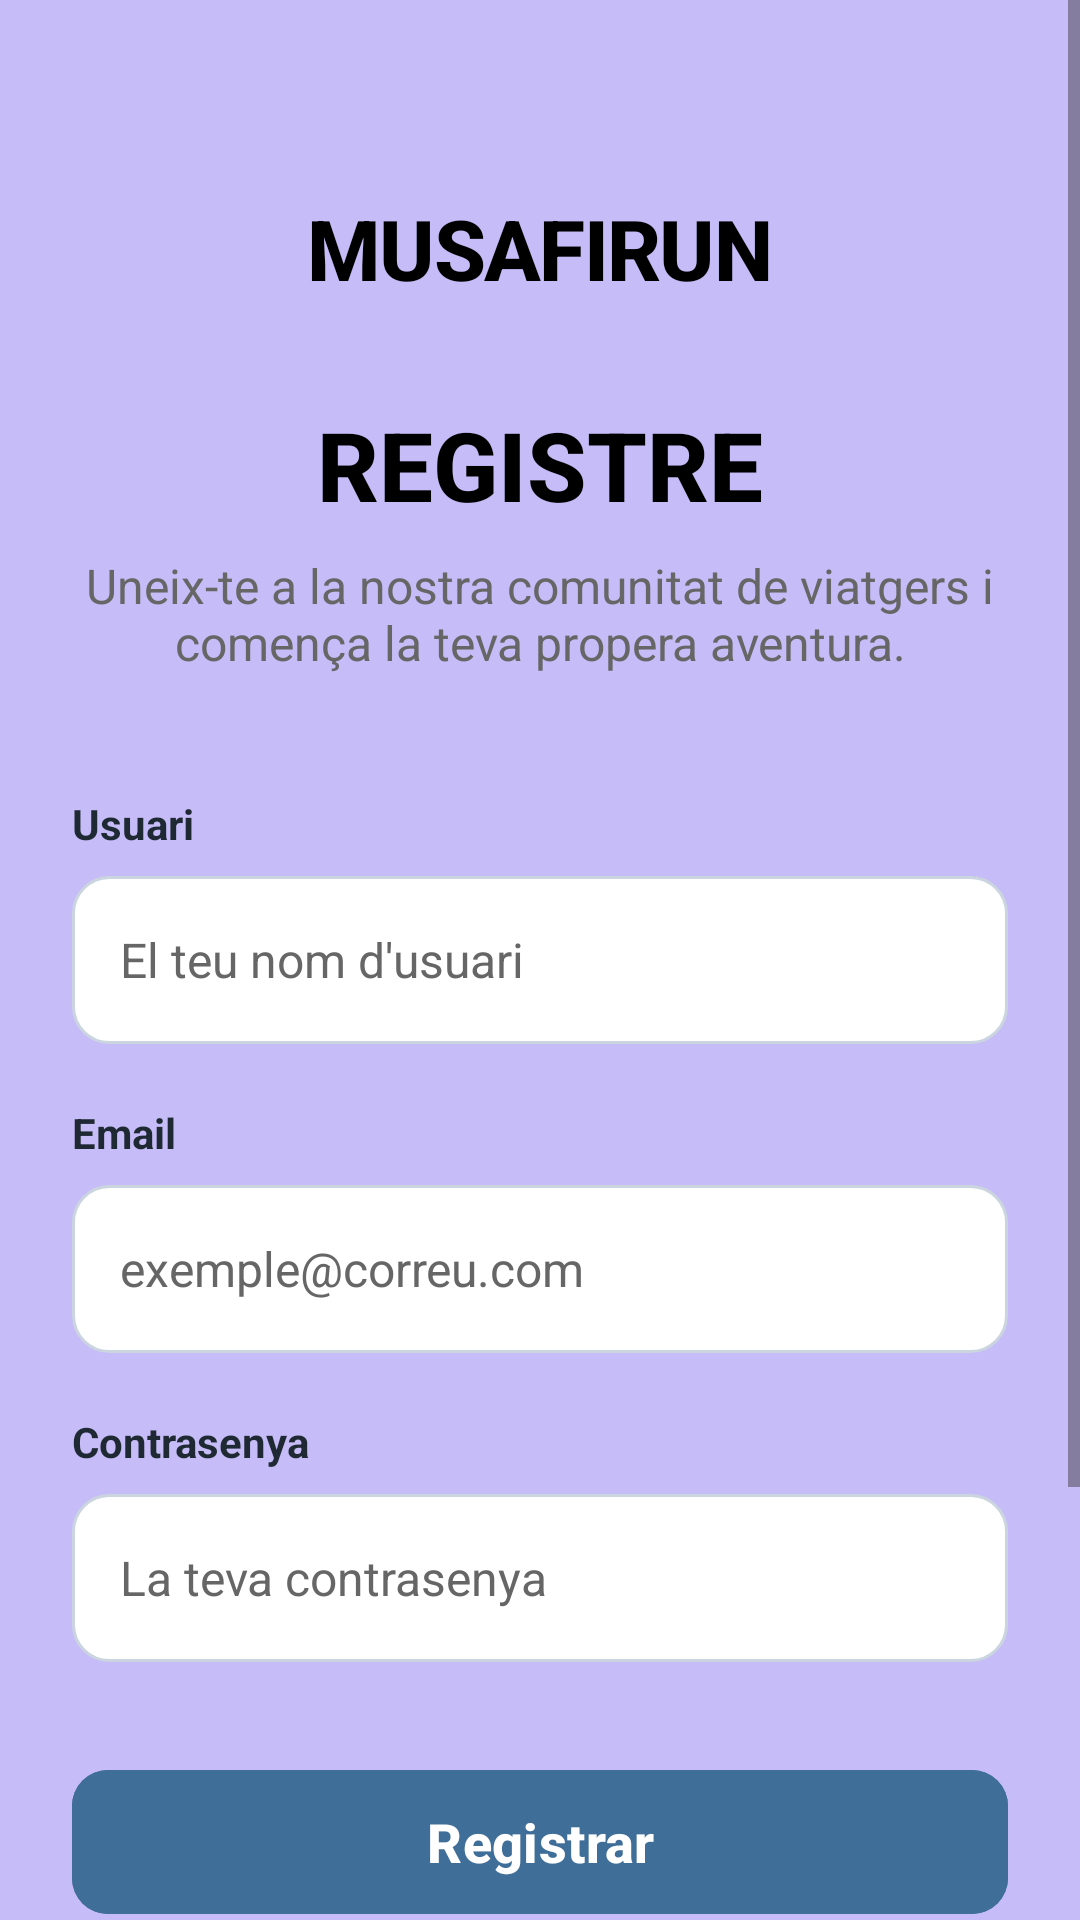

This screen was rendered from an Android layout file. Write that file and the resources it references.
<!-- AndroidManifest.xml: application theme Theme.Musafirun -->
<!-- res/layout/activity_main.xml -->
<?xml version="1.0" encoding="utf-8"?>
<ScrollView xmlns:android="http://schemas.android.com/apk/res/android"
    xmlns:app="http://schemas.android.com/apk/res-auto"
    xmlns:tools="http://schemas.android.com/tools"
    android:layout_width="match_parent"
    android:layout_height="match_parent"
    android:background="@color/screen_background"
    tools:context=".MainActivity">

    <LinearLayout
        android:layout_width="match_parent"
        android:layout_height="wrap_content"
        android:orientation="vertical"
        android:padding="24dp"
        android:gravity="center_horizontal">

        <TextView
            android:layout_width="wrap_content"
            android:layout_height="wrap_content"
            android:layout_marginTop="40dp"
            android:text="@string/brand_name"
            android:textAllCaps="true"
            android:fontFamily="sans-serif-medium"
            android:textColor="@color/title_text"
            android:textSize="28sp"
            android:textStyle="bold"
            android:letterSpacing="-0.02" />

        <TextView
            android:id="@+id/tituloRegistro"
            android:layout_width="wrap_content"
            android:layout_height="wrap_content"
            android:layout_marginTop="32dp"
            android:text="@string/registre"
            android:textAllCaps="true"
            android:fontFamily="sans-serif-medium"
            android:textColor="@color/title_text"
            android:textSize="32sp"
            android:textStyle="bold" />

        <TextView
            android:layout_width="wrap_content"
            android:layout_height="wrap_content"
            android:layout_marginTop="8dp"
            android:layout_marginBottom="40dp"
            android:gravity="center"
            android:text="@string/registre_subtitol"
            android:textColor="@color/text_secondary"
            android:textSize="16sp" />

        <TextView
            android:layout_width="match_parent"
            android:layout_height="wrap_content"
            android:text="@string/label_usuari"
            android:textColor="@color/text_primary"
            android:textStyle="bold"
            android:layout_marginBottom="8dp" />

        <EditText
            android:id="@+id/usuari"
            android:layout_width="match_parent"
            android:layout_height="56dp"
            android:layout_marginBottom="20dp"
            android:background="@drawable/bg_input_field"
            android:hint="@string/registre_hint_usuari"
            android:textColor="@color/text_primary"
            android:textColorHint="@color/text_secondary"
            android:paddingStart="16dp"
            android:paddingEnd="16dp"
            android:inputType="textPersonName"
            android:textSize="16sp" />

        <TextView
            android:layout_width="match_parent"
            android:layout_height="wrap_content"
            android:text="@string/label_correu"
            android:textColor="@color/text_primary"
            android:textStyle="bold"
            android:layout_marginBottom="8dp" />

        <EditText
            android:id="@+id/gmail"
            android:layout_width="match_parent"
            android:layout_height="56dp"
            android:layout_marginBottom="20dp"
            android:background="@drawable/bg_input_field"
            android:hint="@string/hint_correu"
            android:textColor="@color/text_primary"
            android:textColorHint="@color/text_secondary"
            android:paddingStart="16dp"
            android:paddingEnd="16dp"
            android:inputType="textEmailAddress"
            android:textSize="16sp" />

        <TextView
            android:layout_width="match_parent"
            android:layout_height="wrap_content"
            android:text="@string/label_contrasenya"
            android:textColor="@color/text_primary"
            android:textStyle="bold"
            android:layout_marginBottom="8dp" />

        <EditText
            android:id="@+id/contrasenya"
            android:layout_width="match_parent"
            android:layout_height="56dp"
            android:layout_marginBottom="32dp"
            android:background="@drawable/bg_input_field"
            android:hint="@string/hint_contrasenya"
            android:textColor="@color/text_primary"
            android:textColorHint="@color/text_secondary"
            android:paddingStart="16dp"
            android:paddingEnd="16dp"
            android:inputType="textPassword"
            android:textSize="16sp" />

        <com.google.android.material.button.MaterialButton
            android:id="@+id/botoRegistre"
            android:layout_width="match_parent"
            android:layout_height="56dp"
            android:backgroundTint="@color/button_tint"
            android:text="@string/boto_registrar"
            android:textAllCaps="false"
            android:textColor="@color/white"
            android:textSize="18sp"
            android:textStyle="bold"
            app:cornerRadius="12dp" />

        <com.google.android.material.button.MaterialButton
            android:id="@+id/botoRediregirPantallaIniciSessio"
            style="@style/Widget.MaterialComponents.Button.OutlinedButton"
            android:layout_width="match_parent"
            android:layout_height="56dp"
            android:layout_marginTop="16dp"
            android:text="@string/boto_ja_tinc_compte"
            android:textAllCaps="false"
            android:textColor="@color/nav_blue"
            android:textSize="16sp"
            app:cornerRadius="12dp"
            app:strokeColor="@color/nav_blue" />

        <TextView
            android:id="@+id/continuarInvitat"
            android:layout_width="wrap_content"
            android:layout_height="wrap_content"
            android:layout_marginTop="24dp"
            android:layout_marginBottom="32dp"
            android:clickable="true"
            android:focusable="true"
            android:padding="8dp"
            android:text="@string/enllac_convidat"
            android:textColor="@color/text_secondary"
            android:textSize="12sp"
            android:textStyle="bold"
            android:letterSpacing="0.1" />

    </LinearLayout>

</ScrollView>
<!-- resources referenced by this layout -->
<resources>
  <color name="button_tint">#3F6E98</color>
  <color name="nav_blue">#4A7092</color>
  <color name="screen_background">#C6BCF7</color>
  <color name="text_primary">#1F2933</color>
  <color name="text_secondary">#666666</color>
  <color name="title_text">#000000</color>
  <color name="white">#FFFFFFFF</color>
  <!-- drawable bg_input_field (drawable) -->
  <?xml version="1.0" encoding="utf-8"?>
  <shape xmlns:android="http://schemas.android.com/apk/res/android" android:shape="rectangle">
      <solid android:color="@color/input_bg" />
      <corners android:radius="12dp" />
      <stroke
          android:width="1dp"
          android:color="@color/input_stroke" />
  </shape>
  <string name="boto_ja_tinc_compte">Ja tinc compte</string>
  <string name="boto_registrar">Registrar</string>
  <string name="brand_name">Musafirun</string>
  <string name="enllac_convidat">CONTINUAR COM A CONVIDAT</string>
  <string name="hint_contrasenya">La teva contrasenya</string>
  <string name="hint_correu">exemple@correu.com</string>
  <string name="label_contrasenya">Contrasenya</string>
  <string name="label_correu">Email</string>
  <string name="label_usuari">Usuari</string>
  <string name="registre">Registre</string>
  <string name="registre_hint_usuari">El teu nom d\'usuari</string>
  <string name="registre_subtitol">Uneix-te a la nostra comunitat de viatgers i comença la teva propera aventura.</string>
  <style name="Theme.Musafirun" parent="Base.Theme.Musafirun" />
  <color name="input_bg">#FFFFFFFF</color>
  <color name="input_stroke">#CBD5E0</color>
  <style name="Base.Theme.Musafirun" parent="Theme.Material3.DayNight.NoActionBar">
          <item name="android:windowBackground">@color/screen_background</item>
          <item name="colorSurface">@color/surface_card</item>
          <item name="colorOnSurface">@color/text_primary</item>
          <item name="colorPrimary">@color/button_tint</item>
          <item name="colorOnPrimary">@color/text_on_surface</item>
          <item name="colorOutline">@color/stroke_color</item>
      </style>
  <color name="surface_card">#FAFAFB</color>
  <color name="text_on_surface">#1F2933</color>
  <color name="stroke_color">#C5CBD3</color>
</resources>
